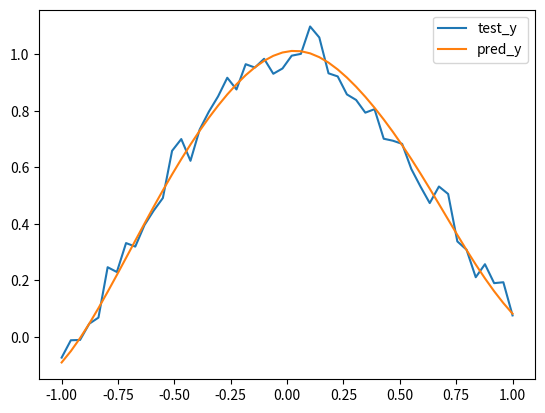

The matplotlib source for this figure:
# coding: utf-8

__author__ = "Hiromi Nakagawa"

import numpy as np
import matplotlib.pyplot as plt


class GaussKernelModel:

	def __init__(self, h=0.3, _lambda=0.1):

		self.h = h
		self._lambda = _lambda
		self.target_sigma = 0.1

	def fit(self, train_x, train_y):

		self.train_x = train_x
		K = self.kernel_matrix(train_x, train_x)
		self.theta = np.random.rand(K.shape[0])
		z = np.random.rand(K.shape[0])
		u = np.random.rand(K.shape[0])
		sigma = float("inf")

		#count = 0
		while sigma > self.target_sigma:
			#count += 1
			#print("step%03d/  sigma: %.3f" % (count, sigma))

			# theta
			theta_hat = np.linalg.inv(K.T.dot(K) + np.identity(K.shape[0])).dot((K.T).dot(train_y) + z - u)
			sigma = np.linalg.norm(self.theta - theta_hat)
			self.theta = theta_hat

			# z

			if np.linalg.norm(self.theta + u - self._lambda) > 0:
				z = self.theta + u - self._lambda
			elif np.linalg.norm(self.theta + u + self._lambda) < 0:
				z = self.theta + u + self._lambda
			else:
				z = np.zeros(K.shape)

			# u 
			u += self.theta - z


	def predict(self, test_x):

		y_hat = np.dot(self.kernel_matrix(test_x, self.train_x), self.theta)
		return y_hat


	def gauss_kernel(self, x, c):

		return np.exp(- (x - c)**2 / (2*self.h**2))
		#return np.exp(- np.power(x-c, 2).sum() / (2*self.h**2))


	def kernel_matrix(self, X, X_j):

		matrix = [[self.gauss_kernel(x, x_j) for x_j in X_j] for x in X]
		matrix = np.array(matrix).reshape((len(X), len(X_j)))

		return matrix


def sin_func(x):

	pix = np.pi*x
	y = np.sin(pix)/pix + 0.1*x + 0.05*np.random.randn(len(x))	
	return y


np.random.seed(1234)
train_x, test_x = np.linspace(-1, 1, 500), np.linspace(-1, 1, 50)
train_y, test_y = sin_func(train_x), sin_func(test_x)
model = GaussKernelModel()
model.fit(train_x, train_y)

pred_y = model.predict(test_x)

plt.plot(test_x, test_y, label="test_y")
plt.plot(test_x, pred_y, label="pred_y")
plt.legend()
plt.show()
